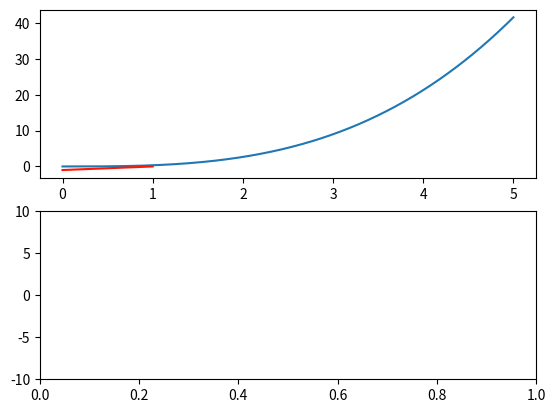

This figure's Python source: (Note: this script raises an exception after producing the figure.)
import numpy as np
from matplotlib import pyplot as plt

def PolyCoefficients(x, coefficents):
    """ Returns a polynomial for ``x`` values for the ``coeffs`` provided.
    The coefficients must be in ascending order (``x**0`` to ``x**o``).
    """

    order = len(coefficents)
    y = 0

    for i in range(order):
        coefficent = coefficents[i]
        y += coefficent * (x ** i)

    return y

def AntiDerivativePolyCoefficients(x, coefficents, a, b):
    y = PolyCoefficients(x, coefficents)

    for i, y_i in enumerate(y):
        if x[i] < a or x[i] >= b:
            y[i] = None

    return y

def PiecePolyCoefficients(x, y, a, i):
    left_endpoint = (i - 1) * a
    right_endpoint = i * a

    for i, y_i in enumerate(y):
        if x[i] < left_endpoint or x[i] >= right_endpoint:
            y[i] = None

    return y

# FUNCTION
x_start = 0
x_end = 5
precision = 100000
x_domain = np.linspace(x_start, x_end, precision)
coefficents = [0, 0, 1]
f_function = PolyCoefficients(x_domain, coefficents)
domain = x_end - x_start
sub_intervals = 5
width = domain // sub_intervals
print('domain:', domain, 'width:', width)

# INTEGRAL

# INTEGRAL PLOT
fig, (ax1, ax2) = plt.subplots(nrows=2, ncols=1)

ax1.plot(x_domain, PolyCoefficients(x_domain, [0, 0, 0, 1/3]))
plt.ylim(-10, 10)

# for c in range(-100, 100):
#     # print('\n===========\n')
#     # print('c:', c)
#     for i in range(0, sub_intervals):
#         a = x_start + (i * width)
#         b = a + width
#         # print('a, b:', a, b)
#         linspace_segment = int(i * (precision / sub_intervals))
#         slope_f_x = f_function[linspace_segment]
#         # print('slope_f_x:', slope_f_x)
#         integral_piece = AntiDerivativePolyCoefficients(x_domain, [c, slope_f_x], a, b)
#         ax1.plot(x_domain, integral_piece, color=f"#FF{i % 10}500")

F_i_minus_1 = PolyCoefficients(x_domain, [0])
a = 1

for i in range(1, sub_intervals + 1):

    ia = int(i * (precision / sub_intervals))
    slope_f_x = f_function[ia]
    # print('slope_f_x:', slope_f_x)

    c = (-1 * slope_f_x) + F_i_minus_1[ia]

    F_integral = PolyCoefficients(x_domain, [c, slope_f_x])
    integral_piece = PiecePolyCoefficients(x_domain, F_integral, a, i)

    ax1.plot(x_domain, integral_piece, color=f"#FF{i % 10}500")

    F_i_minus_1 = F_integral


# FUNCTION PLOT
ax2.plot(x_domain, f_function)

plt.ylim(-10, 10)
plt.tight_layout()
plt.show()



# x_test = np.linspace(-1, 1, 100)
# y = 0
# for i in range(3):
#     y += 5 * (x_test ** 2)

# print('test:', x_test)
# print('\n===================\ny:', y)

# sub_domain = 0
# sub_domain += 5 * (x_test ** 2)
# c=0

# for i, x in enumerate(sub_domain):
#     if x < 0 or x >= 1:
#         sub_domain[i] = 0
#         c+=1

# print(len(x_test), len(sub_domain), c)
# print('\n===================\nsub_domain:', sub_domain)
